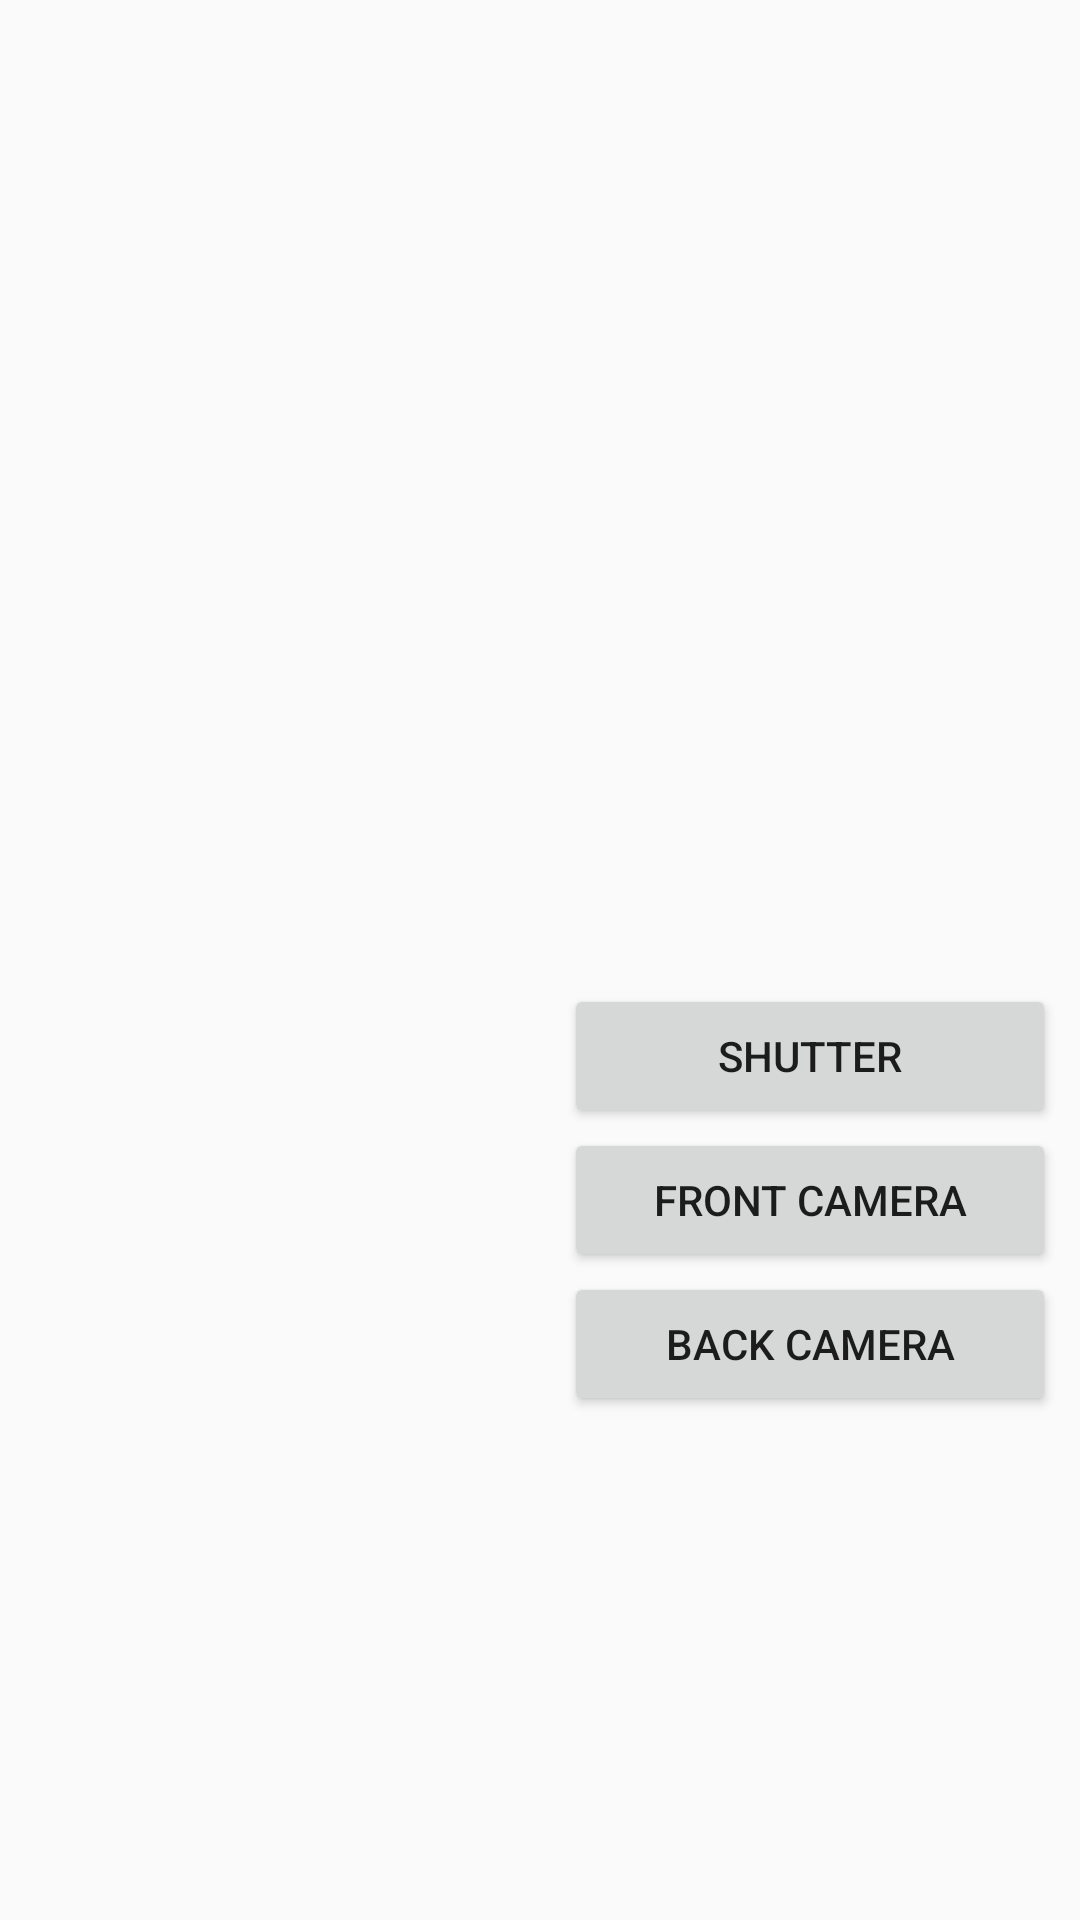

Layout XML and referenced resources for this Android screen:
<!-- AndroidManifest.xml: application theme AppTheme -->
<!-- res/layout/activity_camera_api_2_example.xml -->
<?xml version="1.0" encoding="utf-8"?>
<LinearLayout xmlns:android="http://schemas.android.com/apk/res/android"
              android:layout_width="match_parent"
              android:layout_height="match_parent"
              android:orientation="vertical">

    <LinearLayout
        android:layout_width="match_parent"
        android:layout_height="0dp"
        android:layout_weight="1"
        android:orientation="horizontal">

        <TextureView
            android:id="@+id/texture1"
            android:layout_width="0dp"
            android:layout_height="match_parent"
            android:layout_margin="8dp"
            android:layout_weight="1" />

        <TextureView
            android:id="@+id/texture2"
            android:layout_width="0dp"
            android:layout_height="match_parent"
            android:layout_margin="8dp"
            android:layout_weight="1" />

    </LinearLayout>

    <LinearLayout
        android:layout_width="match_parent"
        android:layout_height="0dp"
        android:layout_weight="1"
        android:orientation="horizontal">

        <ImageView
            android:id="@+id/image"
            android:layout_width="0dp"
            android:layout_height="match_parent"
            android:layout_margin="8dp"
            android:layout_weight="1" />

        <LinearLayout
            android:layout_width="0dp"
            android:layout_height="match_parent"
            android:layout_margin="8dp"
            android:layout_weight="1"
            android:orientation="vertical">

            <Button
                android:id="@+id/button_shutter"
                android:layout_width="match_parent"
                android:layout_height="wrap_content"
                android:text="Shutter" />

            <Button
                android:id="@+id/button_front"
                android:layout_width="match_parent"
                android:layout_height="wrap_content"
                android:text="Front Camera" />

            <Button
                android:id="@+id/button_back"
                android:layout_width="match_parent"
                android:layout_height="wrap_content"
                android:text="Back Camera" />
        </LinearLayout>
    </LinearLayout>
</LinearLayout>
<!-- resources referenced by this layout -->
<resources>
  <style name="AppTheme" parent="Theme.AppCompat.Light.DarkActionBar">
          
          <item name="colorPrimary">@color/colorPrimary</item>
          <item name="colorPrimaryDark">@color/colorPrimaryDark</item>
          <item name="colorAccent">@color/colorAccent</item>
      </style>
  <!-- not gathered from this repository: default colours our renderer supplied (Android Studio template values) -->
  <color name="colorPrimary">#FF6200EE</color>
  <color name="colorPrimaryDark">#FF3700B3</color>
  <color name="colorAccent">#FF03DAC5</color>
</resources>
